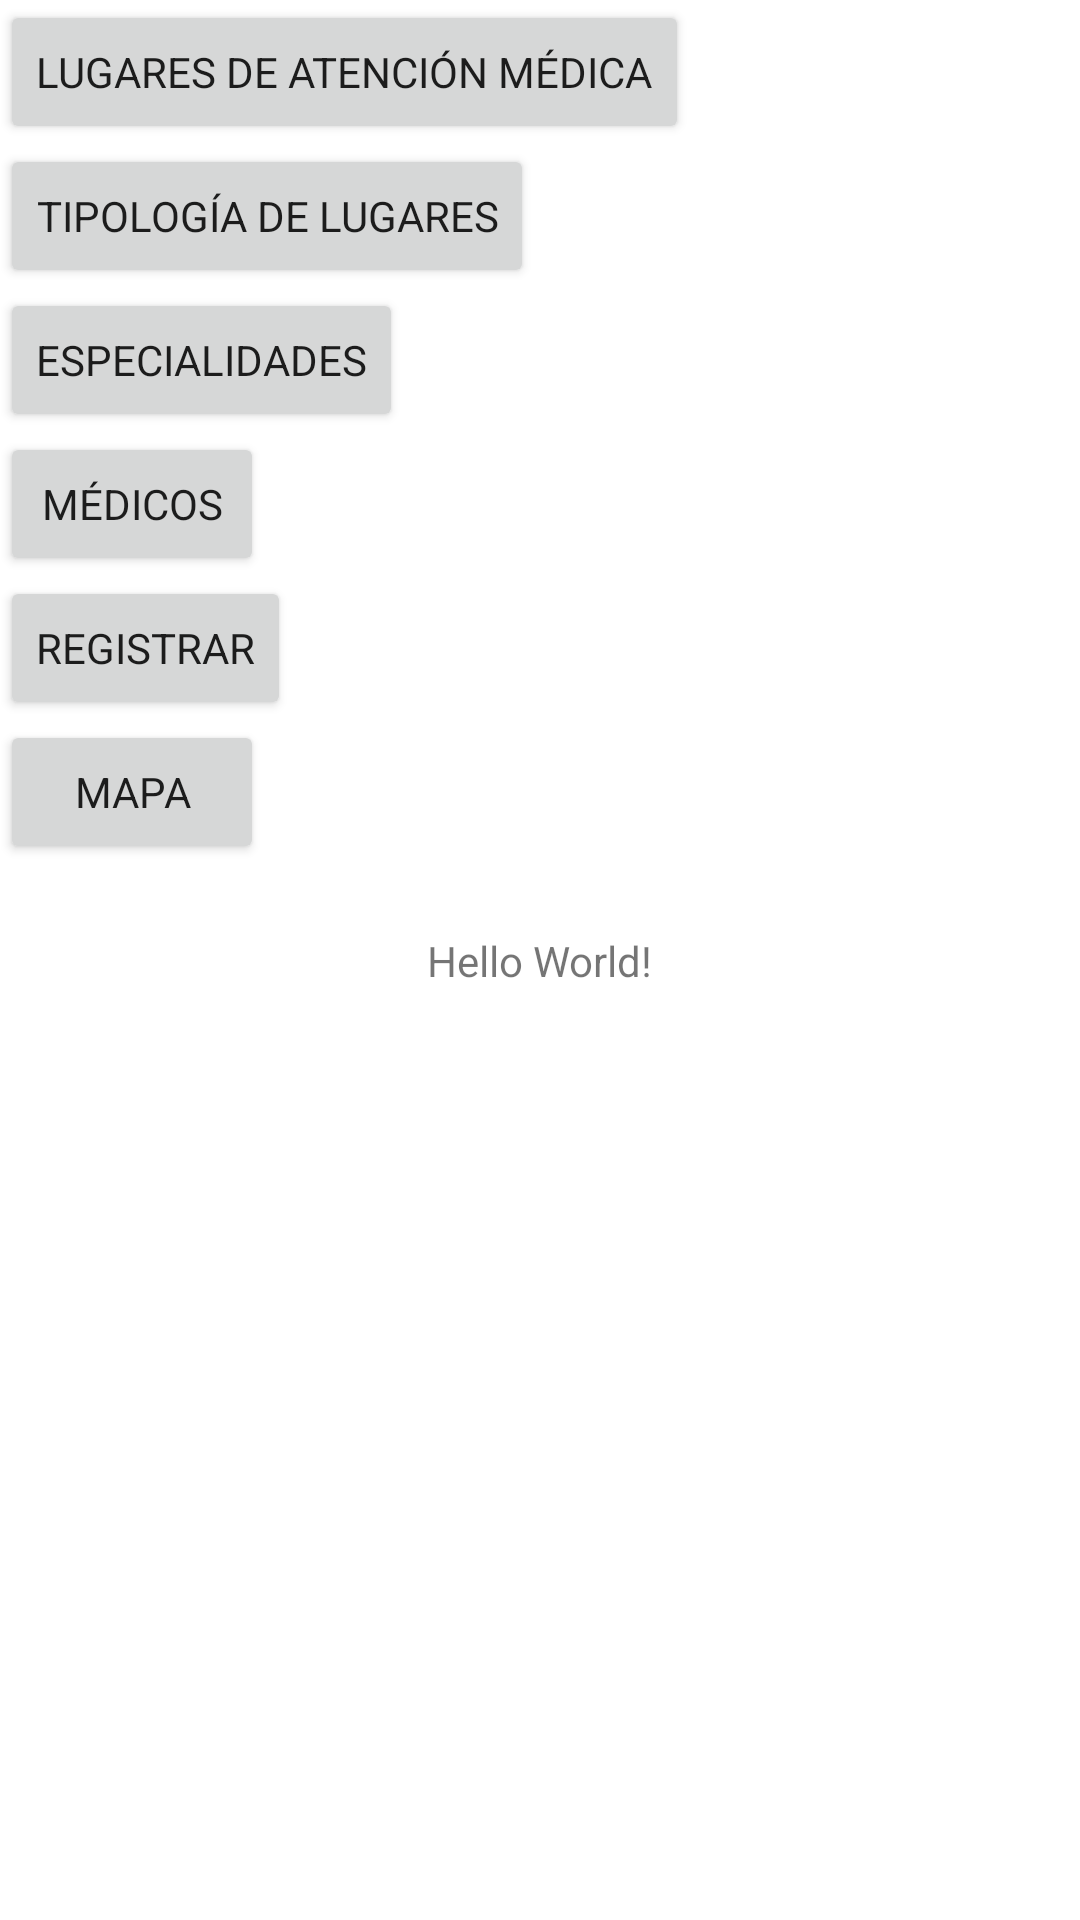

Produce the Android XML layout that renders to this screen, including the resource entries it uses.
<!-- AndroidManifest.xml: application theme Theme.Geolam -->
<!-- res/layout/activity_gestion_informacion_lugares.xml -->
<?xml version="1.0" encoding="utf-8"?>
<androidx.constraintlayout.widget.ConstraintLayout xmlns:android="http://schemas.android.com/apk/res/android"
    xmlns:app="http://schemas.android.com/apk/res-auto"
    xmlns:tools="http://schemas.android.com/tools"
    android:layout_width="match_parent"
    android:layout_height="match_parent"
    tools:context=".GestionInformacionLugares">

    <TextView
        android:layout_width="wrap_content"
        android:layout_height="wrap_content"
        android:text="Hello World!"
        app:layout_constraintBottom_toBottomOf="parent"
        app:layout_constraintLeft_toLeftOf="parent"
        app:layout_constraintRight_toRightOf="parent"
        app:layout_constraintTop_toTopOf="parent" />

    <LinearLayout
        android:layout_width="match_parent"
        android:layout_height="match_parent"
        android:orientation="vertical"
        tools:layout_editor_absoluteX="0dp"
        tools:layout_editor_absoluteY="0dp">


        <Button
            android:id="@+id/buttonInicio"
            android:layout_width="wrap_content"
            android:layout_height="wrap_content"
            android:text="Lugares de atención médica"
            tools:ignore="MissingConstraints,UsingOnClickInXml" />

        <Button
            android:id="@+id/buttonListarLugar"
            android:layout_width="wrap_content"
            android:layout_height="wrap_content"
            android:text="Tipología de lugares"
            tools:ignore="MissingConstraints,UsingOnClickInXml" />

        <Button
            android:id="@+id/buttonLogin"
            android:layout_width="wrap_content"
            android:layout_height="wrap_content"
            android:text="Especialidades"
            tools:ignore="MissingConstraints,UsingOnClickInXml" />

        <Button
            android:id="@+id/buttonLugarMedico"
            android:layout_width="wrap_content"
            android:layout_height="wrap_content"
            android:text="Médicos"
            tools:ignore="MissingConstraints,UsingOnClickInXml" />

        <Button
            android:id="@+id/buttonRegistrar"
            android:layout_width="wrap_content"
            android:layout_height="wrap_content"
            android:text="Registrar"
            tools:ignore="MissingConstraints,UsingOnClickInXml" />

        <Button
            android:id="@+id/btnMapa"
            android:layout_width="wrap_content"
            android:layout_height="wrap_content"
            android:text="Mapa"
            tools:ignore="MissingConstraints,UsingOnClickInXml" />


    </LinearLayout>


</androidx.constraintlayout.widget.ConstraintLayout>
<!-- resources referenced by this layout -->
<resources>
  <style name="Theme.Geolam" parent="Theme.MaterialComponents.DayNight.NoActionBar">
          
          <item name="colorPrimary">@color/base</item>
          <item name="colorPrimaryVariant">#43FA4B</item>
          <item name="colorOnPrimary">@color/white</item>
          <item name="fontFamily">@color/black</item>
          
          <item name="colorSecondary">@color/teal_200</item>
          <item name="colorSecondaryVariant">@color/base</item>
          <item name="colorOnSecondary">@color/black</item>
          
          <item name="android:statusBarColor">@color/base</item>
          
      </style>
  <color name="base">#FF027FCC</color>
  <color name="white">#FFFFFFFF</color>
  <color name="black">#FF000000</color>
  <color name="teal_200">#FF03DAC5</color>
</resources>
